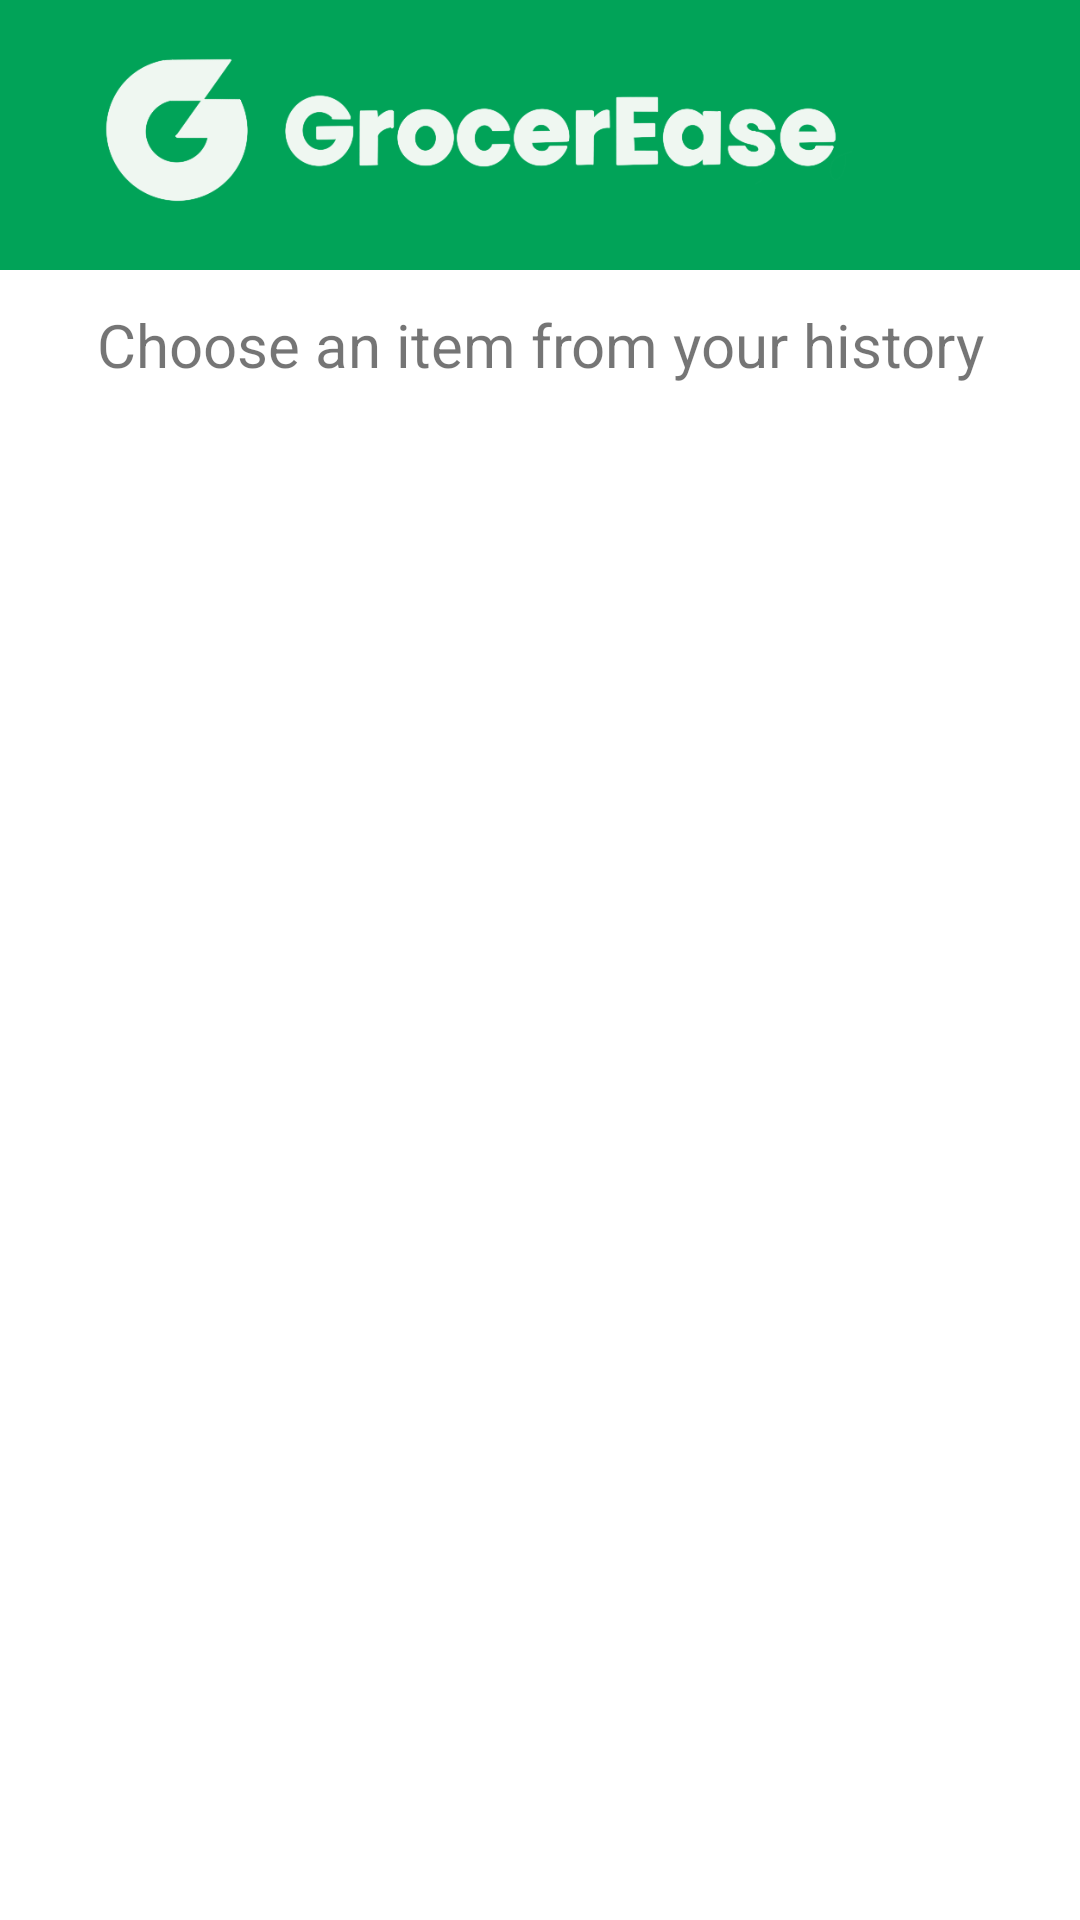

Produce the Android XML layout that renders to this screen, including the resource entries it uses.
<!-- AndroidManifest.xml: application theme Theme.Grocerease.NoActionBar -->
<!-- res/layout/activity_choose_history.xml -->
<?xml version="1.0" encoding="utf-8"?>
<androidx.constraintlayout.widget.ConstraintLayout xmlns:android="http://schemas.android.com/apk/res/android"
    xmlns:app="http://schemas.android.com/apk/res-auto"
    xmlns:tools="http://schemas.android.com/tools"
    android:layout_width="match_parent"
    android:layout_height="match_parent">

    <include
        layout="@layout/grocereaseheader"
        android:id="@+id/view">
    </include>


    <TextView
        android:id="@+id/history_title"
        android:layout_width="match_parent"
        android:layout_height="50dp"
        android:text="Choose an item from your history"
        android:textSize="20dp"
        android:gravity="center"
        android:layout_marginStart="16dp"
        android:layout_marginEnd="16dp"
        android:layout_marginBottom="16dp"
        app:layout_constraintEnd_toEndOf="parent"
        app:layout_constraintHorizontal_bias="1.0"
        app:layout_constraintStart_toStartOf="parent"
        app:layout_constraintTop_toBottomOf="@+id/view">
    </TextView>

    <androidx.recyclerview.widget.RecyclerView
        android:id="@+id/historyRecyclerView"
        android:layout_width="0dp"
        android:layout_height="0dp"
        app:layout_constraintBottom_toBottomOf="parent"
        app:layout_constraintEnd_toEndOf="parent"
        app:layout_constraintHorizontal_bias="0.0"
        app:layout_constraintStart_toStartOf="parent"
        app:layout_constraintTop_toBottomOf="@+id/history_title"
        app:layout_constraintVertical_bias="1.0" />


</androidx.constraintlayout.widget.ConstraintLayout>
<!-- res/layout/grocereaseheader.xml (included above) -->
<?xml version="1.0" encoding="utf-8"?>
<androidx.constraintlayout.widget.ConstraintLayout xmlns:android="http://schemas.android.com/apk/res/android"
    xmlns:app="http://schemas.android.com/apk/res-auto"
    android:layout_width="match_parent"
    android:layout_height="90dp"
    xmlns:tools="http://schemas.android.com/tools"
    android:background="#01A358">

    <ImageView
        android:id="@+id/logo"
        android:layout_width="wrap_content"
        android:layout_height="wrap_content"
        android:layout_marginEnd="76dp"
        android:adjustViewBounds="true"
        android:maxHeight="55dp"
        android:scaleType="fitCenter"
        app:layout_constraintBottom_toBottomOf="parent"
        app:layout_constraintEnd_toEndOf="parent"
        app:layout_constraintTop_toTopOf="parent"
        app:layout_constraintVertical_bias="0.457"
        tools:src="@drawable/grocerease_white" />

</androidx.constraintlayout.widget.ConstraintLayout>
<!-- resources referenced by this layout -->
<resources>
  <!-- drawable grocerease_white: png bitmap (drawable-v24, 29896 bytes) -->
  <style name="Theme.Grocerease.NoActionBar">
          <item name="windowActionBar">false</item>
          <item name="windowNoTitle">true</item>
          <item name="android:windowAnimationStyle">@null</item>
      </style>
</resources>
